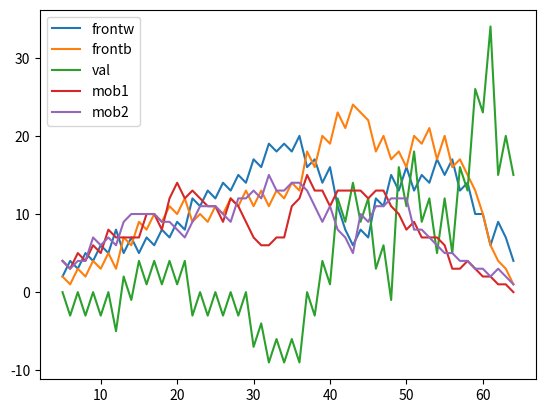

Write the Python code that produced this figure.
import numpy as np
import time
import matplotlib.pyplot as plt
import random


def stable(pos, spieler):
    # Stable
    mask = pos != (-1) ** spieler
    mask2 = mask[:, ::-1]
    left = np.where(mask.any(axis=1), mask.argmax(axis=1), 8)
    right = np.where(mask2.any(axis=1), mask2.argmax(axis=1), 8)

    ld = np.array([left[0]] + 7 * [0])
    lu = np.array(7 * [0] + [left[7]])
    rd = np.array([right[0]] + 7 * [0])
    ru = np.array(7 * [0] + [right[7]])
    done = [left[0] > 0, left[7] > 0, right[0] > 0, right[7] > 0]
    for i in range(7):
        if done[0]:
            if left[i + 1] > 0:
                ld[i + 1] = min(ld[i], left[i + 1])
            else:
                done[0] = False
        if done[1]:
            if left[6 - i] > 0:
                lu[6 - i] = min(lu[7 - i], left[6 - i])
            else:
                done[1] = False
        if done[2]:
            if right[i + 1] > 0:
                rd[i + 1] = min(rd[i], right[i + 1])
            else:
                done[2] = False
        if done[3]:
            if right[6 - i] > 0:
                ru[6 - i] = min(ru[7 - i], right[6 - i])
            else:
                done[3] = False
    return np.sum(np.minimum(np.maximum(lu, ld) + np.maximum(ru, rd), 8))

class my_Bot:
    def __init__(self, spieler_farbe):
        self.spieler = spieler_farbe == 'white'
        self.gegner_farbe = not self.spieler
        self.spielfeld = None
        self.pos_felder = None
        self.cur_choice = None
        self.timeout = False
        self.maxdepth = None

        self.weights = np.array([[4, -3, 2, 2, 2, 2, -3, 4],
                                 [-3, -4, -1, -1, -1, -1, -4, -3],
                                 [2, -1, 1, 0, 0, 1, -1, 2],
                                 [2, -1, 0, 1, 1, 0, -1, 2],
                                 [2, -1, 0, 1, 1, 0, -1, 2],
                                 [2, -1, 1, 0, 0, 1, -1, 2],
                                 [-3, -4, -1, -1, -1, -1, -4, -3],
                                 [4, -3, 2, 2, 2, 2, -3, 4]])

        # Store evaluated positions - [value, value_type] indexed by [stones, player]
        self.positions = [[dict(), dict()] for i in range(64)]

    def set_next_stone(self):
        # self.positions = [[dict(), dict()] for i in range(64)]
        self.timeout = False
        # empty - 0, white - 1, black - 1
        position = np.zeros((8, 8))
        position[self.spielfeld == 'white'] = -1
        position[self.spielfeld == 'black'] = 1

        depth = len(np.nonzero(position)[0])

        #if depth <= 6:
        #    self.cur_choice = random.choice(self.possible_felder(position, self.spieler, depth)[0])
        #    return

        deep = 2
        p = False
        while not p:
            self.maxdepth = depth + deep
            try:
                v, p, self.cur_choice = self.alpha_beta(position, self.spieler, depth)
            except ResourceWarning:
                break
            # print("len %s - %s" % ({k: len(d[0]) + len(d[1]) for k, d in enumerate(self.positions)
            #                         if len(d[0]) + len(d[1]) > 0}, self.cur_choice))
            deep += 1
        print("%s searched till depth %d %s value %d" %
              (["Black", "White"][self.spieler], deep-1, ["estimating", "getting"][p], v))

    def alpha_beta(self, position, spieler, depth, alpha=float('-inf'), beta=float('inf'), val_save=True, val_load=True):
        """
        position:  8x8 array with 0 - empty, -1 - white, 1 - black
        spieler:   True - White, False - Black
        depth:     # of pieces on board (depth of search)

        returns [move, pure, move]
        move: next move by calculating best end-value
              value is white number of pieces - black number of pieces
              -> white is max, black is min
        pure: True if returned value if true minmax-value or False if result of early stopping
        move: Best move to make
        """
        # Time over
        if self.timeout:
            raise ResourceWarning('Timeout')

        loc_val_save = True
        # Game done
        if np.count_nonzero(position) == 64:
            #  # White - # Black
            e, counts = np.unique(position, return_counts=True)
            e = list(e)
            whites = counts[e.index(-1)] if -1 in e else 0
            blacks = counts[e.index(1)] if 1 in e else 0
            return [1000 * (whites - blacks), True, None]

        posbytes = position.tobytes()
        if posbytes in self.positions[depth][spieler]:
            value, pure, moves = self.positions[depth][spieler][posbytes]
            if pure:
                return [value, pure, moves[0] if moves is not None else None]
            #if random.choice([True, False]):
            del self.positions[depth][spieler][posbytes]
            loc_val_save = False
            if moves is None:
                print('Saved a empty move list')
                print("%s at %s / %s - %s" % (spieler, depth, self.maxdepth, moves))
                print(position, value, pure)
            mobility = len(moves)
            # Look again if unpure
            value_set = val_load
            pure = not value_set
        else:
            pure = True
            value_set = False
            moves, mobility = self.possible_felder(position, spieler, depth)

        # Early stopping
        if depth == self.maxdepth:
            k1, k2, k3 = [[-2, 6, 25], [-2, 5, 20], [0, 4, 15], [2, 3, 8], [3, 3, 8], [4.5, 1.5, 8], [6, 0, 6]][depth//10]
            # Mobility
            _, gegner_mobility = self.possible_felder(position, not spieler, depth)
            mob = (-1)**(not spieler) * (mobility - gegner_mobility)

            # Difference in stones
            val = np.sum(np.sum(position == (-1) ** spieler)) - \
                  np.sum(np.sum(position == (-1) ** (not spieler)))

            # Bonus for stables
            whitestab = stable(position, True)
            blackstab = stable(position, False)
            if whitestab > 32:
                return [whitestab*1000, True, None]
            if blackstab > 32:
                return [-blackstab*1000, True, None]
            stab = (whitestab - blackstab)
            return [k1 * val + k2 * mobility + k3 * stab, False, None]

        # print("%s at %s / %s - %s" % (spieler, depth, self.maxdepth, moves))

        if len(moves) == 0:
            if self.possible_felder(position, not spieler, depth)[1] == 0:
                # Return max
                val = np.sum(np.sum(position == -1)) - np.sum(np.sum(position == 1))
                value = (-1) ** (val < 0) * 65000 if val != 0 else 0
                if val_save and loc_val_save:
                    self.positions[depth][spieler][position.tobytes()] = [value, True, None]
                return [value, True, None]
            v, p, _ = self.alpha_beta(position, not spieler, depth, alpha=alpha, beta=beta)
            # Set alpha/beta
            if not value_set:
                value = float('-inf') if spieler else float('inf')
            if spieler is True and v > value:
                pure = pure & p
                value = v
            elif spieler is False and v < value:
                pure = pure & p
                value = v
            return [value, pure, None]

        best_ids = []
        # White
        if spieler is True:
            if not value_set:
                value = float('-inf')
            for i, move in enumerate(moves):
                # print(i, move, move[0], move[1])
                _, undos = self.check_rules(position, move[0], move[1], spieler, play=True)
                v, p, _ = self.alpha_beta(position, not spieler, depth + 1, alpha=alpha, beta=beta)
                if v > value:
                    pure = pure & p
                    value = v
                    best_ids = [i] + best_ids
                for place, undo in undos.items():
                    position[place[0], place[1]] = undo
                alpha = max(alpha, value)
                if alpha > beta:
                    break
        # Black
        else:
            if not value_set:
                value = float('inf')
            for i, move in enumerate(moves):
                # print(i, move)
                _, undos = self.check_rules(position, move[0], move[1], spieler, play=True)
                v, p, _ = self.alpha_beta(position, not spieler, depth + 1, alpha=alpha, beta=beta)
                if v < value:
                    pure = pure & p
                    value = v
                    best_ids = [i] + best_ids
                for place, undo in undos.items():
                    position[place[0], place[1]] = undo
                beta = min(beta, value)
                if alpha >= beta:
                    break

        # Reorder with best first
        moves = [moves[i] for i in best_ids] + [m for i, m in enumerate(moves) if i not in best_ids]
        if val_save and loc_val_save:
            self.positions[depth][spieler][position.tobytes()] = [value, pure, moves]
        try:
            return [value, pure, moves[0]]
        except TypeError:
            print("%s at %s / %s - %s" % (spieler, depth, self.maxdepth, moves))
            print(position, value, pure)
            print('alarm')

    def check_rules(self, position, row, col, spieler, play=False):
        """
        :param neuer_stein: Tupel von der Form (x,y) mit x und y im Intervall [0,7]. Wobei x der Spalte
                            und y der Zeile entspricht. Beispiel: self.spielfeld[y][x]
                            Zum aktualisieren des Spielfeldes genügt es, wenn sie das Array self.spielfeld aktualisieren, das
                            heißt, Sie müssen nicht die Methode update_spielfeld aufrufen.
        :param spieler: Entspricht dem aktuellen Spieler 0 steht für "black" 1 für "white"
        :param check_only: optinaler Parameter.
                            Wenn der Zug zulässig ist und check_only=False, dann soll self.spielfeld
                            aktualisiert werden. check_only=True, dann wird self.spielfeld nicht aktualisiert
        :return: True, wenn neuer_stein für spieler ein zulässiger Zug ist, Flase sonst
        """
        undos = {(row, col): position[row, col]}

        found = False
        for stepr, stepc in [(1, 1), (1, 0), (1, -1), (0, 1), (0, -1), (-1, 1), (-1, 0), (-1, -1)]:
            nrow, ncol = row + stepr, col + stepc
            flipped = False
            while nrow in range(8) and ncol in range(8):
                if not flipped:
                    # Gegnerischer Stein anliegend?
                    if position[nrow, ncol] != (-1) ** (not spieler):
                        break
                    flipped = True
                else:
                    if position[nrow, ncol] == (-1) ** spieler:
                        if play:
                            # Fill in
                            while nrow != row or ncol != col:
                                nrow, ncol = nrow - stepr, ncol - stepc
                                if nrow != row or ncol != col:
                                    undos.update({(nrow, ncol): position[nrow, ncol]})
                                position[nrow, ncol] = (-1) ** spieler
                        found = True
                        break
                    # Lücke
                    elif position[nrow, ncol] == 0:
                        break
                nrow, ncol = nrow + stepr, ncol + stepc
        return found, undos

    def find_moves(self, position, row, col, spieler):
        """
        Same as check_rules but faster for empty boards
        """
        found = []
        for stepr, stepc in [(1, 1), (1, 0), (1, -1), (0, 1), (0, -1), (-1, 1), (-1, 0), (-1, -1)]:
            nrow, ncol = row + stepr, col + stepc
            flipped = False
            while nrow in range(8) and ncol in range(8):
                if not flipped:
                    # Gegnerischer Stein anliegend?
                    if position[nrow, ncol] != (-1) ** (not spieler):
                        break
                    flipped = True
                else:
                    if position[nrow, ncol] == 0:
                        found += [(nrow, ncol)]
                        break
                    elif position[nrow, ncol] == (-1) ** spieler:
                        break
                nrow, ncol = nrow + stepr, ncol + stepc
        return found

    def possible_felder(self, position, spieler, depth):
        if depth > 42:
            # Start from empty spots
            counter = 0
            l = []
            rows, cols = np.where(position == 0)
            for i in range(len(rows)):
                row = rows[i]
                col = cols[i]
                check, _ = self.check_rules(position, row, col, spieler, play=False)
                if check:
                    l += [(row, col)]
                    counter += 1
            return l, counter
        else:
            # Start from own stones
            rows, cols = np.where(position == (-1) ** spieler)
            l = list(set([m for i in range(len(rows)) for m in self.find_moves(position, rows[i], cols[i], spieler)]))
            return l, len(l)


def eval(pos, spieler):
    mask = pos != (-1)**spieler
    mask2 = mask[:, ::-1]
    left = np.where(mask.any(axis=1), mask.argmax(axis=1), 8)
    right = np.where(mask2.any(axis=1), mask2.argmax(axis=1), 8)

    ld = np.array([left[0]] + 7 * [0])
    lu = np.array(7 * [0] + [left[7]])
    rd = np.array([right[0]] + 7 * [0])
    ru = np.array(7 * [0] + [right[7]])
    done = [left[0] > 0, left[7] > 0, right[0] > 0, right[7] > 0]
    for i in range(7):
        if done[0]:
            if left[i+1] > 0:
                ld[i+1] = min(ld[i], left[i+1])
            else:
                done[0] = False
        if done[1]:
            if left[6-i] > 0:
                lu[6-i] = min(lu[7-i], left[6-i])
            else:
                done[1] = False
        if done[2]:
            if right[i+1] > 0:
                rd[i+1] = min(rd[i], right[i+1])
            else:
                done[2] = False
        if done[3]:
            if right[6 - i] > 0:
                ru[6-i] = min(ru[7-i], right[6-i])
            else:
                done[3] = False
    stable = np.sum(np.minimum(np.maximum(lu, ld) + np.maximum(ru, rd), 8))
    print(stable)



    empty = np.zeros((10, 10)) != 0
    empty[1:-1, 1:-1] = pos == 0
    down = np.roll(empty, 1, axis=0)
    up = np.roll(empty, -1, axis=0)
    right = np.roll(empty, 1, axis=1)
    left = np.roll(empty, -1, axis=1)
    front = (np.roll(down, 1, axis=1) | np.roll(down, -1, axis=1) | down |
             np.roll(up, 1, axis=1) | np.roll(up, -1, axis=1) | up | left | right)[1:-1, 1:-1]
    frontiers = np.sum(np.sum(front[pos == (-1)**spieler]))

    val = np.sum(np.sum(pos == (-1) ** spieler)) - \
          np.sum(np.sum(pos == (-1) ** (not spieler)))
    return frontiers, val

    return frontiers

if __name__ == '__main__':
    pos = np.zeros((8, 8))
    pos[3, 3] = -1
    pos[4, 4] = -1
    pos[3, 4] = 1
    pos[4, 3] = 1
    sp = True
    b = my_Bot(1)

    pl = []

    for i in range(5, 65):

        print(pos)
        frontiers, val = eval(pos, True)
        frontiers2, val = eval(pos, False)

        l1, mobility = b.possible_felder(pos, True, i)
        l2, mobility2 = b.possible_felder(pos, False, i)

        pl += [[frontiers, frontiers2, val, mobility, mobility2]]
        print(pl[-1])

        r, c = random.choice(l1 if i % 2 == 1 else l2)
        b.check_rules(pos, r, c, sp, play=True)
        sp = not sp

    plt.plot(range(5, 65), [i[0] for i in pl])
    plt.plot(range(5, 65), [i[1] for i in pl])
    plt.plot(range(5, 65), [i[2] for i in pl])
    plt.plot(range(5, 65), [i[3] for i in pl])
    plt.plot(range(5, 65), [i[4] for i in pl])
    plt.legend(['frontw', 'frontb', 'val', 'mob1', 'mob2'])
    plt.show()
